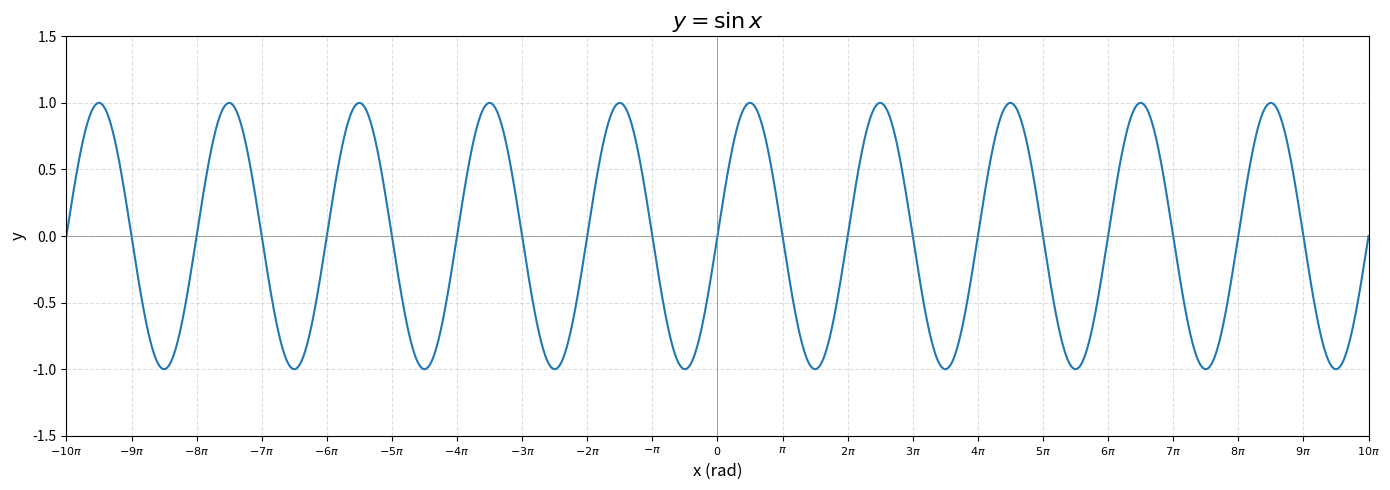

The script that saved this image: (Note: this script raises an exception after producing the figure.)
import numpy as np
import matplotlib.pyplot as plt

fig, ax = plt.subplots(figsize=(14, 5))

x = np.linspace(-10 * np.pi, 10 * np.pi, 2000)
y = np.sin(x)

ax.plot(x, y, color='#1f77b4', linewidth=1.5)
ax.axhline(y=0, color='gray', linewidth=0.5)
ax.axvline(x=0, color='gray', linewidth=0.5)

# x轴：以π为间隔，从-10π到10π
ax.set_xlim(-10 * np.pi, 10 * np.pi)
x_ticks = list(range(-10, 11))
x_labels = [r'$-10\pi$', r'$-9\pi$', r'$-8\pi$', r'$-7\pi$', r'$-6\pi$',
            r'$-5\pi$', r'$-4\pi$', r'$-3\pi$', r'$-2\pi$', r'$-\pi$', r'$0$',
            r'$\pi$', r'$2\pi$', r'$3\pi$', r'$4\pi$', r'$5\pi$',
            r'$6\pi$', r'$7\pi$', r'$8\pi$', r'$9\pi$', r'$10\pi$']
ax.set_xticks([i * np.pi for i in x_ticks])
ax.set_xticklabels(x_labels, fontsize=8)

# y轴：范围(-1.5, 1.5)，间隔0.5
ax.set_ylim(-1.5, 1.5)
ax.set_yticks(np.arange(-1.5, 1.6, 0.5))

ax.set_xlabel('x (rad)', fontsize=12)
ax.set_ylabel('y', fontsize=12)
ax.set_title(r'$y = \sin x$', fontsize=16)

ax.grid(True, linestyle='--', alpha=0.4)
plt.tight_layout()
plt.savefig('./plot_pic/plot_sin.png', dpi=200, bbox_inches='tight')
plt.show()
